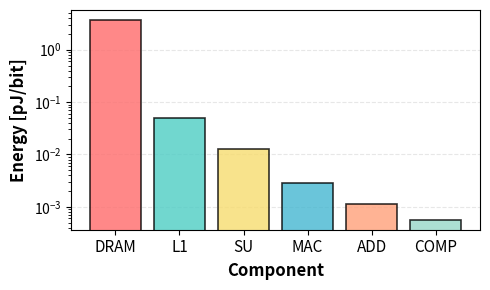

Write the Python code that produced this figure.
import matplotlib.pyplot as plt
import numpy as np

# Data
labels = ["DRAM", "L1", "SU", "MAC", "ADD", "COMP"]
energy = [3.7, 0.05, 0.013, 0.0028, 2 * 0.567e-3, 0.567e-3]

# Colors from the first op breakdown bar chart
colors = [
    "#FF6B6B",  # DRAM (Off-chip Memory)
    "#4ECDC4",  # L1 (On-chip Memory)
    "#F7DC6F",  # SU (Spin Updating)
    "#45B7D1",  # MAC (MACs)
    "#FFA07A",  # ADD (Adds)
    "#98D8C8",
]  # COMP (COMPs)

# Create figure and axis
fig, ax = plt.subplots(figsize=(5, 3))

# X-axis positions
x_pos = np.arange(len(labels))

# Create vertical bar chart
# For horizontal bar chart, change to: ax.barh(x_pos, energy)
bars = ax.bar(x_pos, energy, color=colors, alpha=0.8, edgecolor="black", linewidth=1.2)

# Customize the plot
ax.set_xlabel("Component", fontsize=12, fontweight="bold")
ax.set_ylabel("Energy [pJ/bit]", fontsize=12, fontweight="bold")
# ax.set_title('Energy Consumption by Component', fontsize=14, fontweight='bold')
ax.set_xticks(x_pos)
ax.set_xticklabels(labels, fontsize=11)

# Add grid for better readability
ax.grid(axis="y", alpha=0.3, linestyle="--")
ax.set_axisbelow(True)

ax.set_yscale("log")

# Optional: Add value labels on top of bars
# for i, (bar, val) in enumerate(zip(bars, energy)):
#     height = bar.get_height()
#     ax.text(bar.get_x() + bar.get_width()/2., height,
#             f'{val:.2e}' if val < 0.01 else f'{val:.3f}',
#             ha='center', va='bottom', fontsize=9)

plt.tight_layout()
plt.savefig("energy_component_breakdown.png", dpi=300)
